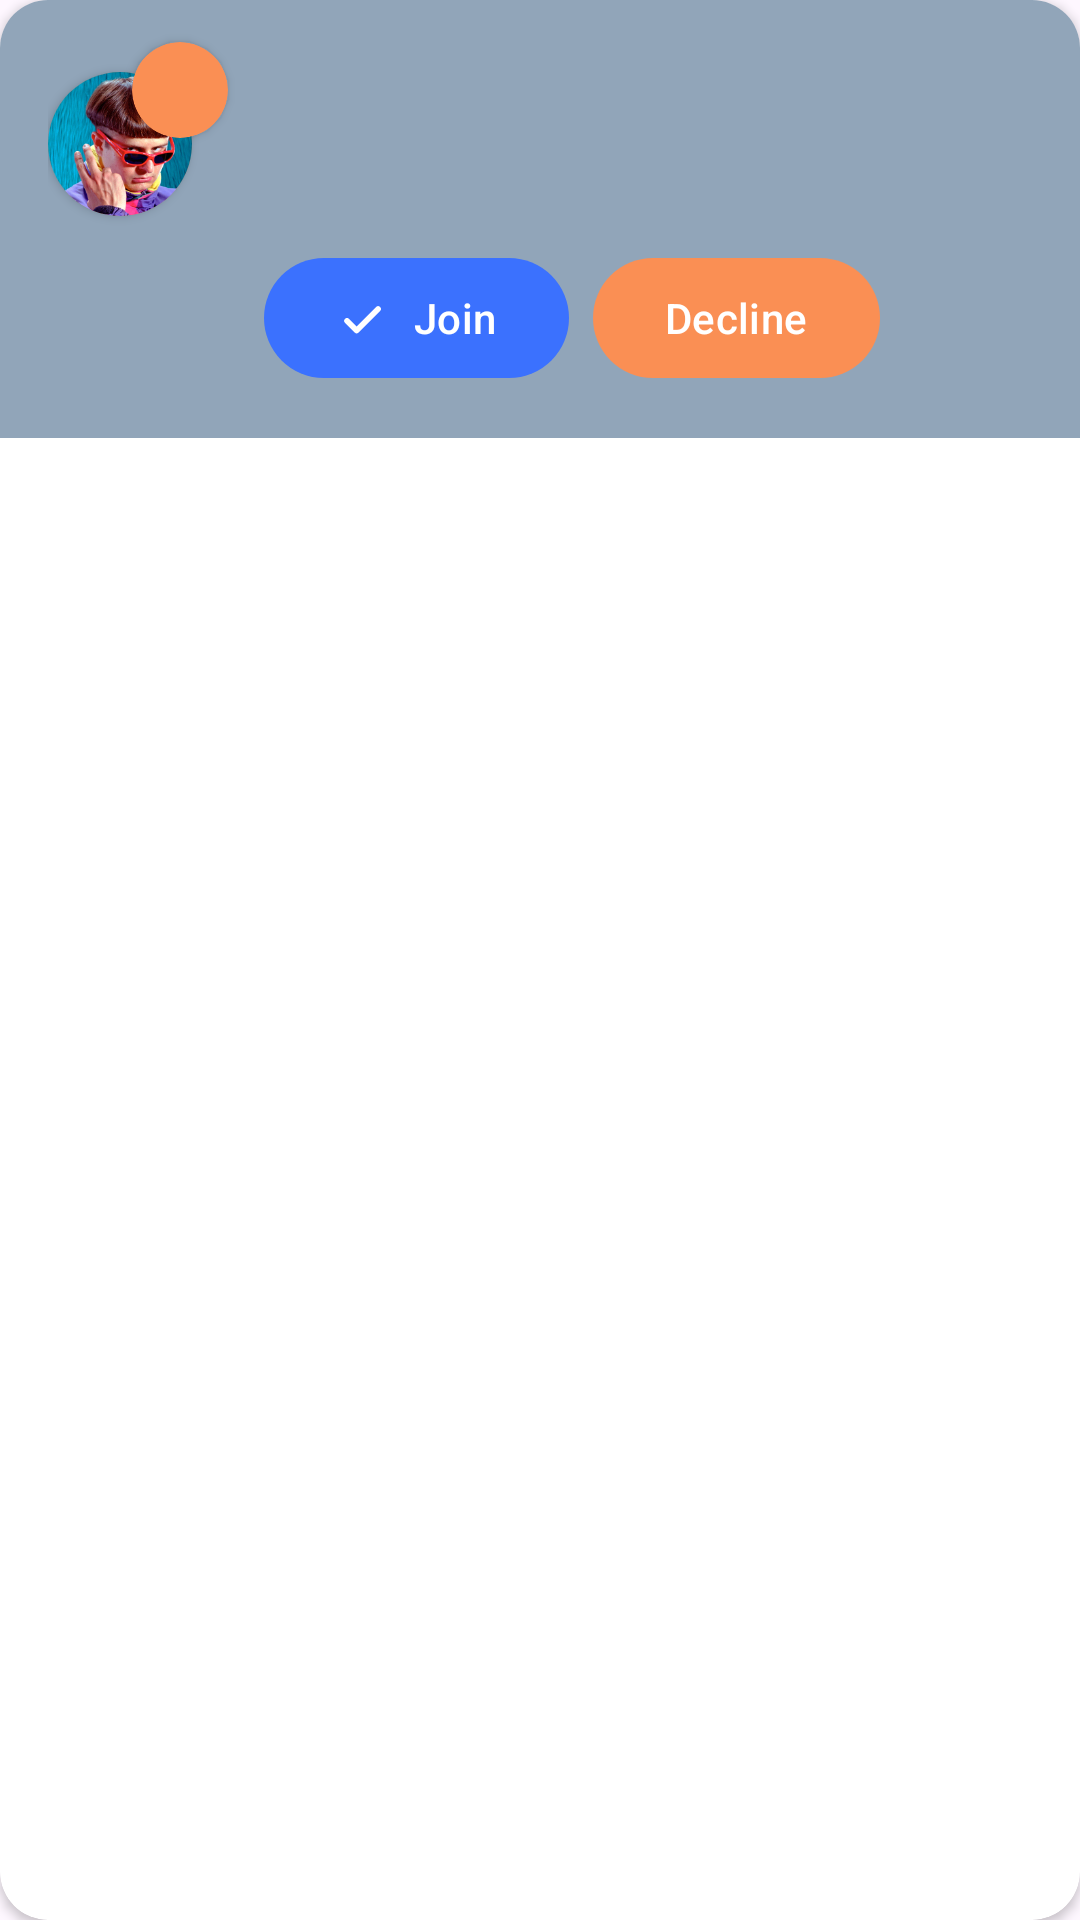

Android layout source for this screen:
<!-- AndroidManifest.xml: application theme Theme.CourseAndroidProject -->
<!-- res/layout/booking_adapter_item.xml -->
<?xml version="1.0" encoding="utf-8"?>
<androidx.cardview.widget.CardView xmlns:android="http://schemas.android.com/apk/res/android"
    xmlns:app="http://schemas.android.com/apk/res-auto"
    android:id="@+id/cardView"
    android:layout_width="match_parent"
    android:layout_height="wrap_content"
    android:layout_marginTop="12dp"
    android:layout_marginBottom="8dp"
    app:cardCornerRadius="16dp">

    <androidx.constraintlayout.widget.ConstraintLayout
        android:layout_width="match_parent"
        android:layout_height="wrap_content"
        android:background="#91A5B9"
        android:paddingLeft="16dp"
        android:paddingRight="16dp"
        android:paddingBottom="16dp">

        <androidx.cardview.widget.CardView
            android:id="@+id/circleAvatar"
            android:layout_width="48dp"
            android:layout_height="48dp"
            android:layout_marginTop="24dp"
            android:backgroundTint="@color/orange"
            app:cardCornerRadius="24dp"
            app:layout_constraintStart_toStartOf="parent"
            app:layout_constraintTop_toTopOf="parent">

            <ImageView
                android:id="@+id/imgAvatar"
                android:layout_width="wrap_content"
                android:layout_height="wrap_content"
                android:layout_gravity="center"
                android:scaleType="centerCrop"
                android:src="@drawable/img_poster" />
        </androidx.cardview.widget.CardView>


        <androidx.cardview.widget.CardView
            android:id="@+id/cardViewTypeIcon"
            android:layout_width="32dp"
            android:layout_height="32dp"
            android:layout_marginStart="28dp"
            android:layout_marginTop="14dp"
            android:backgroundTint="@color/orange"
            app:cardCornerRadius="16dp"
            app:layout_constraintStart_toStartOf="parent"
            app:layout_constraintTop_toTopOf="parent">

            <ImageView
                android:id="@+id/imgViewStatus"
                android:layout_width="wrap_content"
                android:layout_height="wrap_content"
                android:layout_gravity="center"
                android:src="@drawable/ic_call"
                app:tint="@color/white" />
        </androidx.cardview.widget.CardView>

        <TextView
            android:id="@+id/tvTitle"
            android:layout_width="wrap_content"
            android:layout_height="wrap_content"
            android:layout_marginStart="24dp"
            android:clickable="false"
            android:drawablePadding="10dp"
            android:focusable="false"
            android:fontFamily="@font/sf_pro_display_medium"
            android:gravity="center"
            android:textColor="@color/white"
            android:textSize="16sp"
            app:layout_constraintStart_toEndOf="@+id/circleAvatar"
            app:layout_constraintTop_toTopOf="@id/circleAvatar" />

        <TextView
            android:id="@+id/tvTime"
            android:layout_width="wrap_content"
            android:layout_height="wrap_content"
            android:layout_marginTop="4dp"
            android:fontFamily="@font/sf_pro_display_semibold"
            android:gravity="center"
            android:textColor="@color/white"
            android:textSize="12sp"
            app:layout_constraintStart_toStartOf="@+id/tvTitle"
            app:layout_constraintTop_toBottomOf="@+id/tvTitle" />

        <com.google.android.material.button.MaterialButton
            android:id="@+id/btnJoin"
            android:layout_width="wrap_content"
            android:layout_height="wrap_content"
            android:layout_marginTop="16dp"
            android:text="@string/join"
            android:textColor="@color/white"
            app:backgroundTint="@color/blue"
            app:icon="@drawable/ic_tick"
            app:layout_constraintStart_toStartOf="@+id/tvTime"
            app:layout_constraintTop_toBottomOf="@+id/tvTime" />

        <com.google.android.material.button.MaterialButton
            android:id="@+id/btnDecline"
            android:layout_width="wrap_content"
            android:layout_height="wrap_content"
            android:layout_marginStart="8dp"
            android:text="@string/decline"
            android:textColor="@color/white"
            app:backgroundTint="@color/orange"
            app:icon="@drawable/ic_cancel"
            app:layout_constraintStart_toEndOf="@id/btnJoin"
            app:layout_constraintTop_toTopOf="@id/btnJoin" />
    </androidx.constraintlayout.widget.ConstraintLayout>
</androidx.cardview.widget.CardView>
<!-- resources referenced by this layout -->
<resources>
  <color name="blue">#3B71FE</color>
  <color name="orange">#FA8F54</color>
  <color name="white">#FFFFFFFF</color>
  <!-- drawable ic_tick (drawable) -->
  <vector xmlns:android="http://schemas.android.com/apk/res/android"
      android:width="200dp"
      android:height="200dp"
      android:viewportWidth="24"
      android:viewportHeight="24">
      <path
          android:fillColor="#00000000"
          android:pathData="M4.892,13.269L9.166,17.543L18.708,8"
          android:strokeWidth="2.5"
          android:strokeColor="#000000"
          android:strokeLineCap="round"
          android:strokeLineJoin="round" />
  </vector>
  <!-- drawable img_poster: png bitmap (drawable, 142298 bytes) -->
  <string name="decline">Decline</string>
  <string name="join">Join</string>
  <style name="Theme.CourseAndroidProject" parent="Base.Theme.CourseAndroidProject">
          <item name="windowActionBar">false</item>
          <item name="windowNoTitle">true</item>
      </style>
  <style name="Base.Theme.CourseAndroidProject" parent="Theme.Material3.DayNight.NoActionBar">
          
          
      </style>
</resources>
